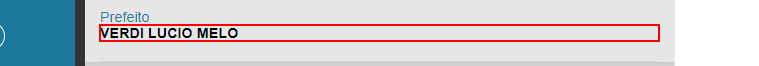
Task: Busca por até 100 cidades no sul de MG e armazena suas infromações
Workflow: ExtraçaoDadosIBGE

Step 1: get-text from the paragraph
